Run: headless pygame with SDL's dummy video driver; simulated clock (each Clock.tick advances the game by its frame time, no real sleeping); random seed 0; keys injected as events and as key.get_pressed() state; no mouse input; restart key R tapped at the start of phases 3 and 4.
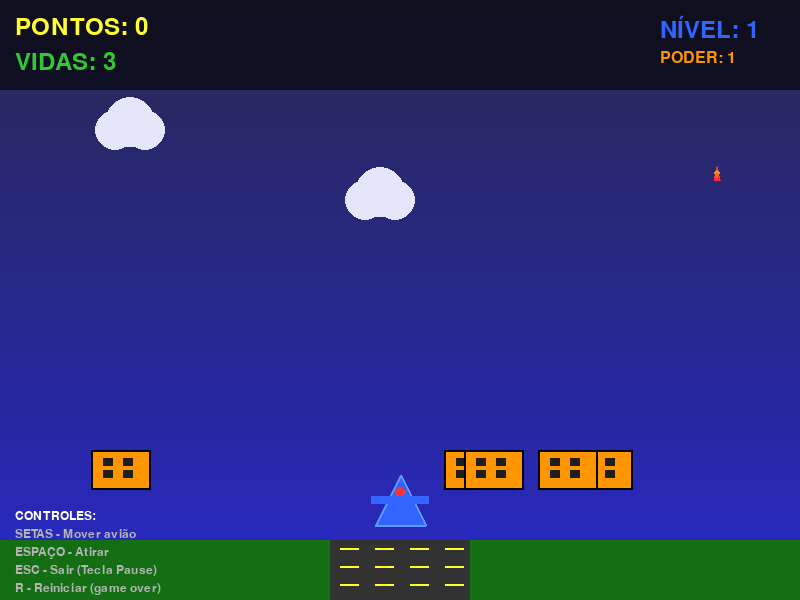
Frame 1 of 4 · flips 1–60 · no input
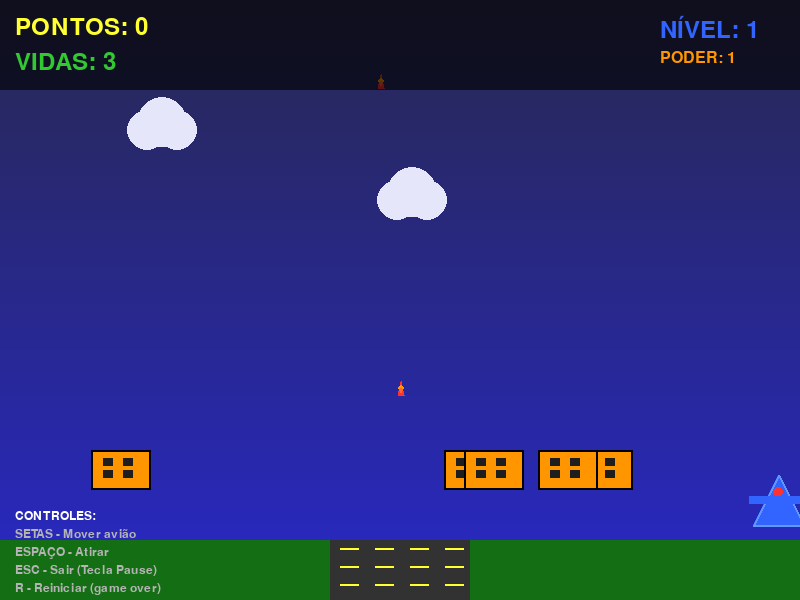
Frame 2 of 4 · flips 61–180 · tapped SPACE, RETURN · held RIGHT (→), D
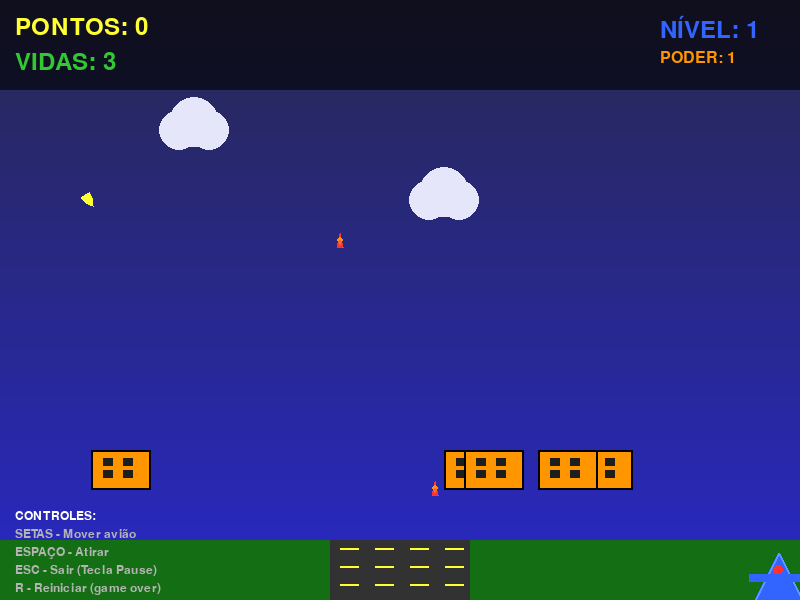
Frame 3 of 4 · flips 181–300 · tapped R · held DOWN (↓), S
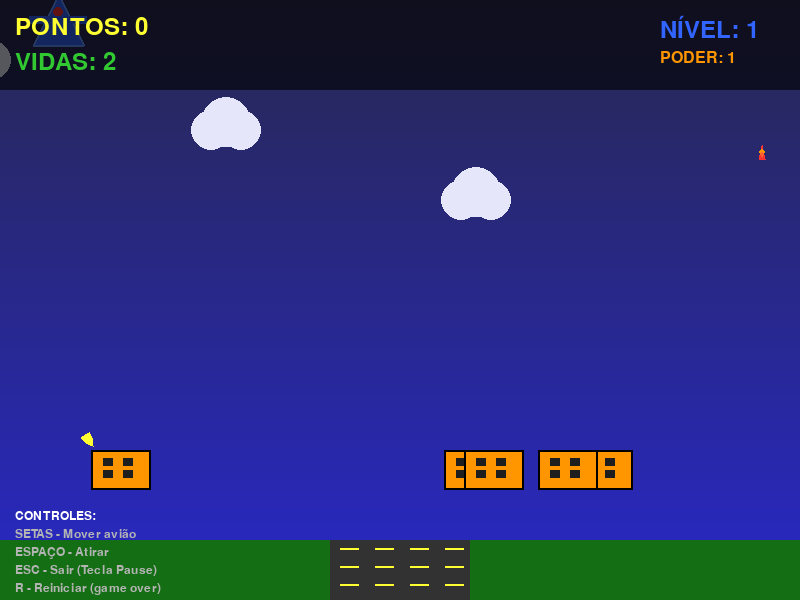
Frame 4 of 4 · flips 301–420 · tapped R · held LEFT (←), A, UP (↑), W

The pygame program that drew these frames:

import pygame
import sys
import random
import math

# Inicialização do Pygame
pygame.init()

# Configurações da tela
WIDTH = 800
HEIGHT = 600
screen = pygame.display.set_mode((WIDTH, HEIGHT))
pygame.display.set_caption("Ataque Aéreo - PyGaming Hub")
clock = pygame.time.Clock()

# Cores
BLACK = (0, 0, 0)
WHITE = (255, 255, 255)
BLUE = (50, 100, 255)
RED = (255, 50, 50)
GREEN = (50, 200, 50)
YELLOW = (255, 255, 50)
ORANGE = (255, 150, 0)
PURPLE = (150, 50, 200)

class JogoAtaqueAereo:
    def __init__(self):
        # Estado do jogo
        self.rodando = True
        self.game_over = False
        self.pontuacao = 0
        self.vidas = 3
        self.nivel = 1
        self.poder_tiro = 1
        
        # Avião do jogador
        self.aviao_x = WIDTH // 2
        self.aviao_y = HEIGHT - 100
        self.tamanho_aviao = 25
        self.velocidade_aviao = 6
        self.cooldown_tiro = 0
        
        # Listas de objetos
        self.tiros = []
        self.misseis = []
        self.alvos = []
        self.explosoes = []
        self.powerups = []
        
        # Criar alvos iniciais
        self.criar_alvos(5)
        
        # Timer para spawn de inimigos
        self.timer_missil = 0
        self.timer_powerup = 0
        
        # Fontes
        self.fonte_grande = pygame.font.Font(None, 36)
        self.fonte_media = pygame.font.Font(None, 24)
        self.fonte_pequena = pygame.font.Font(None, 18)
    
    def criar_alvos(self, quantidade):
        """Cria alvos terrestres na base"""
        for _ in range(quantidade):
            alvo = {
                'x': random.randint(50, WIDTH - 110),
                'y': HEIGHT - 150,
                'largura': 60,
                'altura': 40,
                'vida': random.randint(1, 3),
                'destruido': False
            }
            self.alvos.append(alvo)
    
    def criar_explosao(self, x, y, tamanho=30):
        """Cria efeito visual de explosão"""
        self.explosoes.append({
            'x': x,
            'y': y,
            'tamanho': tamanho,
            'timer': 20
        })
    
    def criar_powerup(self, x, y):
        """Cria power-up no local especificado"""
        tipo = random.choice(['vida', 'poder'])
        self.powerups.append({
            'x': x,
            'y': y,
            'tipo': tipo,
            'velocidade': 2
        })
    
    def processar_eventos(self):
        """Processa eventos do teclado e mouse"""
        for evento in pygame.event.get():
            if evento.type == pygame.QUIT:
                self.rodando = False
            
            if evento.type == pygame.KEYDOWN:
                # Tecla ESC para sair (equivale à tecla Pause)
                if evento.key == pygame.K_ESCAPE:
                    self.rodando = False
                
                # Reiniciar quando game over
                if self.game_over and evento.key == pygame.K_r:
                    self.__init__()  # Reinicia o jogo
    
    def processar_controles(self):
        """Processa controles contínuos (teclas pressionadas)"""
        if self.game_over:
            return
        
        teclas = pygame.key.get_pressed()
        
        # Movimento do avião
        if teclas[pygame.K_LEFT] and self.aviao_x > self.tamanho_aviao:
            self.aviao_x -= self.velocidade_aviao
        if teclas[pygame.K_RIGHT] and self.aviao_x < WIDTH - self.tamanho_aviao:
            self.aviao_x += self.velocidade_aviao
        if teclas[pygame.K_UP] and self.aviao_y > self.tamanho_aviao:
            self.aviao_y -= self.velocidade_aviao
        if teclas[pygame.K_DOWN] and self.aviao_y < HEIGHT - self.tamanho_aviao:
            self.aviao_y += self.velocidade_aviao
        
        # Disparar tiros
        if teclas[pygame.K_SPACE] and self.cooldown_tiro <= 0:
            self.disparar_tiro()
            self.cooldown_tiro = 8
    
    def disparar_tiro(self):
        """Cria novos tiros baseado no poder atual"""
        for i in range(self.poder_tiro):
            offset = (i - (self.poder_tiro - 1) / 2) * 12
            self.tiros.append({
                'x': self.aviao_x + offset,
                'y': self.aviao_y - self.tamanho_aviao,
                'velocidade': 10
            })
    
    def spawnar_missil(self):
        """Cria míssil inimigo se for hora"""
        if self.timer_missil <= 0 and len(self.misseis) < 3 + self.nivel:
            self.misseis.append({
                'x': random.randint(50, WIDTH - 50),
                'y': -20,
                'vel_x': random.uniform(-1.5, 1.5),
                'vel_y': random.uniform(3, 4)
            })
            self.timer_missil = max(40, 80 - self.nivel * 5)
    
    def spawnar_powerup(self):
        """Cria power-up aleatório"""
        if self.timer_powerup <= 0 and random.random() < 0.005:
            self.criar_powerup(
                random.randint(50, WIDTH - 50),
                -20
            )
            self.timer_powerup = 400
    
    def atualizar_tiros(self):
        """Atualiza posição dos tiros"""
        for tiro in self.tiros[:]:
            tiro['y'] -= tiro['velocidade']
            if tiro['y'] < 0:
                self.tiros.remove(tiro)
    
    def atualizar_misseis(self):
        """Atualiza posição dos mísseis"""
        for missil in self.misseis[:]:
            missil['x'] += missil['vel_x']
            missil['y'] += missil['vel_y']
            
            if (missil['y'] > HEIGHT or 
                missil['x'] < -20 or 
                missil['x'] > WIDTH + 20):
                self.misseis.remove(missil)
    
    def atualizar_powerups(self):
        """Atualiza posição dos power-ups"""
        for powerup in self.powerups[:]:
            powerup['y'] += powerup['velocidade']
            if powerup['y'] > HEIGHT:
                self.powerups.remove(powerup)
    
    def atualizar_explosoes(self):
        """Atualiza animação das explosões"""
        for explosao in self.explosoes[:]:
            explosao['timer'] -= 1
            if explosao['timer'] <= 0:
                self.explosoes.remove(explosao)
    
    def verificar_colisoes(self):
        """Verifica todas as colisões do jogo"""
        self.verificar_colisao_tiros_alvos()
        self.verificar_colisao_misseis_aviao()
        self.verificar_colisao_powerups_aviao()
    
    def verificar_colisao_tiros_alvos(self):
        """Verifica se tiros atingiram alvos"""
        for tiro in self.tiros[:]:
            rect_tiro = pygame.Rect(tiro['x'] - 3, tiro['y'] - 3, 6, 6)
            
            for alvo in self.alvos[:]:
                if not alvo['destruido']:
                    rect_alvo = pygame.Rect(alvo['x'], alvo['y'], 
                                          alvo['largura'], alvo['altura'])
                    
                    if rect_tiro.colliderect(rect_alvo):
                        # Remover tiro
                        if tiro in self.tiros:
                            self.tiros.remove(tiro)
                        
                        # Reduzir vida do alvo
                        alvo['vida'] -= 1
                        
                        if alvo['vida'] <= 0:
                            # Alvo destruído
                            alvo['destruido'] = True
                            self.pontuacao += 100
                            self.criar_explosao(
                                alvo['x'] + alvo['largura'] // 2,
                                alvo['y'] + alvo['altura'] // 2
                            )
                            
                            # Chance de criar power-up
                            if random.random() < 0.15:
                                self.criar_powerup(
                                    alvo['x'] + alvo['largura'] // 2,
                                    alvo['y'] + alvo['altura'] // 2
                                )
                        break
    
    def verificar_colisao_misseis_aviao(self):
        """Verifica se míssil atingiu o avião"""
        rect_aviao = pygame.Rect(self.aviao_x - self.tamanho_aviao,
                               self.aviao_y - self.tamanho_aviao,
                               self.tamanho_aviao * 2, self.tamanho_aviao * 2)
        
        for missil in self.misseis[:]:
            rect_missil = pygame.Rect(missil['x'] - 6, missil['y'] - 6, 12, 12)
            
            if rect_aviao.colliderect(rect_missil):
                self.misseis.remove(missil)
                self.criar_explosao(missil['x'], missil['y'])
                self.vidas -= 1
                
                if self.vidas <= 0:
                    self.game_over = True
    
    def verificar_colisao_powerups_aviao(self):
        """Verifica se avião pegou power-up"""
        rect_aviao = pygame.Rect(self.aviao_x - self.tamanho_aviao,
                               self.aviao_y - self.tamanho_aviao,
                               self.tamanho_aviao * 2, self.tamanho_aviao * 2)
        
        for powerup in self.powerups[:]:
            rect_powerup = pygame.Rect(powerup['x'] - 8, powerup['y'] - 8, 16, 16)
            
            if rect_aviao.colliderect(rect_powerup):
                self.aplicar_powerup(powerup)
                self.powerups.remove(powerup)
                self.criar_explosao(powerup['x'], powerup['y'], tamanho=15)
    
    def aplicar_powerup(self, powerup):
        """Aplica efeito do power-up coletado"""
        if powerup['tipo'] == 'vida':
            self.vidas = min(5, self.vidas + 1)
            self.pontuacao += 150
        elif powerup['tipo'] == 'poder':
            self.poder_tiro = min(3, self.poder_tiro + 1)
            self.pontuacao += 100
    
    def verificar_nivel_completo(self):
        """Verifica se todos alvos foram destruídos para avançar de nível"""
        if all(alvo['destruido'] for alvo in self.alvos):
            self.nivel += 1
            self.pontuacao += 300
            self.alvos = []
            self.criar_alvos(min(5 + self.nivel, 8))
    
    def atualizar(self):
        """Atualiza toda a lógica do jogo"""
        if self.game_over:
            return
        
        # Atualizar cooldowns
        if self.cooldown_tiro > 0:
            self.cooldown_tiro -= 1
        
        # Atualizar timers
        if self.timer_missil > 0:
            self.timer_missil -= 1
        if self.timer_powerup > 0:
            self.timer_powerup -= 1
        
        # Spawn de inimigos e power-ups
        self.spawnar_missil()
        self.spawnar_powerup()
        
        # Atualizar posições
        self.atualizar_tiros()
        self.atualizar_misseis()
        self.atualizar_powerups()
        self.atualizar_explosoes()
        
        # Verificar colisões
        self.verificar_colisoes()
        
        # Verificar nível
        self.verificar_nivel_completo()
    
    def desenhar_fundo(self):
        """Desenha o céu e nuvens"""
        # Céu gradiente
        for y in range(0, HEIGHT, 3):
            azul = 80 + int(120 * (y / HEIGHT))
            cor = (40, 40, azul)
            pygame.draw.line(screen, cor, (0, y), (WIDTH, y), 3)
        
        # Nuvens
        for i in range(3):
            nuvem_x = (pygame.time.get_ticks() // 60 + i * 250) % (WIDTH + 300) - 150
            nuvem_y = 60 + i * 70
            pygame.draw.circle(screen, (230, 230, 250), (nuvem_x, nuvem_y), 20)
            pygame.draw.circle(screen, (230, 230, 250), (nuvem_x + 15, nuvem_y - 8), 25)
            pygame.draw.circle(screen, (230, 230, 250), (nuvem_x + 30, nuvem_y), 20)
    
    def desenhar_chao(self):
        """Desenha o chão com estrada"""
        chao_y = HEIGHT - 60
        
        # Grama
        pygame.draw.rect(screen, (20, 110, 20), 
                        (0, chao_y, WIDTH, 60))
        
        # Estrada
        largura_estrada = 140
        estrada_x = (WIDTH - largura_estrada) // 2
        pygame.draw.rect(screen, (50, 50, 50), 
                        (estrada_x, chao_y, largura_estrada, 60))
        
        # Linhas da estrada
        for y in range(chao_y + 8, chao_y + 60, 18):
            for x in range(estrada_x + 10, estrada_x + largura_estrada - 10, 35):
                pygame.draw.line(screen, YELLOW, 
                               (x, y), (x + 18, y), 2)
    
    def desenhar_aviao(self):
        """Desenha o avião do jogador"""
        # Corpo (triângulo)
        pontos = [
            (self.aviao_x, self.aviao_y - self.tamanho_aviao),
            (self.aviao_x - self.tamanho_aviao, self.aviao_y + self.tamanho_aviao),
            (self.aviao_x + self.tamanho_aviao, self.aviao_y + self.tamanho_aviao)
        ]
        
        pygame.draw.polygon(screen, BLUE, pontos)
        pygame.draw.polygon(screen, (100, 150, 255), pontos, 2)
        
        # Cabine
        pygame.draw.circle(screen, RED, 
                          (self.aviao_x, self.aviao_y - self.tamanho_aviao // 3), 5)
        
        # Asas
        pygame.draw.rect(screen, BLUE,
                        (self.aviao_x - self.tamanho_aviao - 4, self.aviao_y - 4,
                         self.tamanho_aviao * 2 + 8, 8))
    
    def desenhar_tiros(self):
        """Desenha todos os tiros"""
        for tiro in self.tiros:
            pygame.draw.circle(screen, YELLOW, 
                             (int(tiro['x']), int(tiro['y'])), 5)
            pygame.draw.circle(screen, WHITE, 
                             (int(tiro['x']), int(tiro['y'])), 2)
    
    def desenhar_misseis(self):
        """Desenha todos os mísseis"""
        for missil in self.misseis:
            # Corpo do míssil
            pygame.draw.polygon(screen, RED, [
                (missil['x'], missil['y'] - 7),
                (missil['x'] - 3, missil['y'] + 7),
                (missil['x'] + 3, missil['y'] + 7)
            ])
            
            # Ponta
            pygame.draw.circle(screen, ORANGE, 
                             (int(missil['x']), int(missil['y'])), 3)
            
            # Rastro
            for i in range(1, 4):
                rastro_y = missil['y'] + i * 2
                pygame.draw.circle(screen, (255, 100, 50),
                                 (int(missil['x']), int(rastro_y)), 3 - i)
    
    def desenhar_alvos(self):
        """Desenha todos os alvos terrestres"""
        for alvo in self.alvos:
            if not alvo['destruido']:
                # Cor baseada na vida
                if alvo['vida'] == 1:
                    cor = RED
                elif alvo['vida'] == 2:
                    cor = ORANGE
                else:
                    cor = GREEN
                
                # Corpo do alvo
                pygame.draw.rect(screen, cor,
                               (alvo['x'], alvo['y'], 
                                alvo['largura'], alvo['altura']))
                
                # Borda
                pygame.draw.rect(screen, BLACK,
                               (alvo['x'], alvo['y'], 
                                alvo['largura'], alvo['altura']), 2)
                
                # Janelas (detalhes)
                for i in range(2):
                    for j in range(2):
                        janela_x = alvo['x'] + 12 + i * 20
                        janela_y = alvo['y'] + 8 + j * 12
                        pygame.draw.rect(screen, (30, 30, 30),
                                       (janela_x, janela_y, 10, 8))
            else:
                # Escombros do alvo destruído
                centro_x = alvo['x'] + alvo['largura'] // 2
                centro_y = alvo['y'] + alvo['altura'] // 2
                
                for i in range(3):
                    angulo = i * 120
                    x1 = centro_x + 8 * math.cos(math.radians(angulo))
                    y1 = centro_y + 8 * math.sin(math.radians(angulo))
                    x2 = centro_x + 12 * math.cos(math.radians(angulo + 60))
                    y2 = centro_y + 12 * math.sin(math.radians(angulo + 60))
                    
                    pygame.draw.polygon(screen, (90, 90, 90),
                                      [(centro_x, centro_y), (x1, y1), (x2, y2)])
    
    def desenhar_powerups(self):
        """Desenha todos os power-ups"""
        for powerup in self.powerups:
            if powerup['tipo'] == 'vida':
                # Coração (vida extra)
                pontos = []
                for angulo in range(0, 360, 15):
                    rad = math.radians(angulo)
                    rx = 12 * (math.sin(rad) ** 3)
                    ry = 10 * math.cos(rad) - 4 * math.cos(2*rad) - 2 * math.cos(3*rad) - math.cos(4*rad)
                    pontos.append((powerup['x'] + rx * 0.25, powerup['y'] - ry * 0.25))
                pygame.draw.polygon(screen, RED, pontos)
            else:
                # Estrela (poder do tiro)
                pontos = []
                for i in range(5):
                    angulo = math.radians(72 * i - 90)
                    raio = 8 if i % 2 == 0 else 4
                    pontos.append((
                        powerup['x'] + raio * math.cos(angulo),
                        powerup['y'] + raio * math.sin(angulo)
                    ))
                pygame.draw.polygon(screen, YELLOW, pontos)
    
    def desenhar_explosoes(self):
        """Desenha todas as explosões"""
        for explosao in self.explosoes:
            tamanho = explosao['tamanho'] * (explosao['timer'] / 20)
            pygame.draw.circle(screen, ORANGE,
                             (int(explosao['x']), int(explosao['y'])), 
                             int(tamanho))
            pygame.draw.circle(screen, YELLOW,
                             (int(explosao['x']), int(explosao['y'])), 
                             int(tamanho * 0.6))
    
    def desenhar_hud(self):
        """Desenha a interface do jogador (HUD)"""
        # Fundo semi-transparente para HUD
        superficie_hud = pygame.Surface((WIDTH, 90), pygame.SRCALPHA)
        superficie_hud.fill((0, 0, 0, 160))
        screen.blit(superficie_hud, (0, 0))
        
        # Pontuação
        texto_pontos = self.fonte_grande.render(f"PONTOS: {self.pontuacao}", True, YELLOW)
        screen.blit(texto_pontos, (15, 15))
        
        # Vidas
        texto_vidas = self.fonte_grande.render(f"VIDAS: {self.vidas}", True, GREEN)
        screen.blit(texto_vidas, (15, 50))
        
        # Nível
        texto_nivel = self.fonte_grande.render(f"NÍVEL: {self.nivel}", True, BLUE)
        screen.blit(texto_nivel, (WIDTH - 140, 15))
        
        # Poder do tiro
        texto_poder = self.fonte_media.render(f"PODER: {self.poder_tiro}", True, ORANGE)
        screen.blit(texto_poder, (WIDTH - 140, 50))
        
        # Controles (parte inferior)
        controles_y = HEIGHT - 90
        controles = [
            "CONTROLES:",
            "SETAS - Mover avião",
            "ESPAÇO - Atirar",
            "ESC - Sair (Tecla Pause)",
            "R - Reiniciar (game over)"
        ]
        
        for i, texto in enumerate(controles):
            cor = WHITE if i == 0 else (180, 180, 180)
            texto_controle = self.fonte_pequena.render(texto, True, cor)
            screen.blit(texto_controle, (15, controles_y + i * 18))
    
    def desenhar_game_over(self):
        """Desenha tela de game over"""
        # Overlay escuro
        overlay = pygame.Surface((WIDTH, HEIGHT), pygame.SRCALPHA)
        overlay.fill((0, 0, 0, 200))
        screen.blit(overlay, (0, 0))
        
        # Texto GAME OVER
        texto_gameover = pygame.font.Font(None, 64).render("GAME OVER", True, RED)
        rect_gameover = texto_gameover.get_rect(center=(WIDTH//2, HEIGHT//2 - 60))
        screen.blit(texto_gameover, rect_gameover)
        
        # Pontuação final
        texto_pontuacao = self.fonte_grande.render(f"Pontuação Final: {self.pontuacao}", True, YELLOW)
        rect_pontuacao = texto_pontuacao.get_rect(center=(WIDTH//2, HEIGHT//2 - 10))
        screen.blit(texto_pontuacao, rect_pontuacao)
        
        # Nível alcançado
        texto_nivel = self.fonte_grande.render(f"Nível Alcançado: {self.nivel}", True, GREEN)
        rect_nivel = texto_nivel.get_rect(center=(WIDTH//2, HEIGHT//2 + 30))
        screen.blit(texto_nivel, rect_nivel)
        
        # Instrução para reiniciar
        texto_reiniciar = self.fonte_media.render("Pressione R para reiniciar ou ESC para sair", True, WHITE)
        rect_reiniciar = texto_reiniciar.get_rect(center=(WIDTH//2, HEIGHT//2 + 90))
        screen.blit(texto_reiniciar, rect_reiniciar)
    
    def desenhar(self):
        """Desenha todos os elementos na tela"""
        # Limpar tela
        screen.fill(BLACK)
        
        # Fundo
        self.desenhar_fundo()
        self.desenhar_chao()
        
        # Elementos do jogo
        self.desenhar_alvos()
        self.desenhar_powerups()
        self.desenhar_misseis()
        self.desenhar_tiros()
        self.desenhar_explosoes()
        self.desenhar_aviao()
        
        # Interface
        self.desenhar_hud()
        
        # Tela de game over (se necessário)
        if self.game_over:
            self.desenhar_game_over()
    
    def executar(self):
        """Loop principal do jogo"""
        while self.rodando:
            self.processar_eventos()
            self.processar_controles()
            self.atualizar()
            self.desenhar()
            
            pygame.display.flip()
            clock.tick(60)  # 60 FPS
        
        pygame.quit()
        sys.exit()

# Iniciar o jogo
if __name__ == "__main__":
    jogo = JogoAtaqueAereo()
    jogo.executar()
